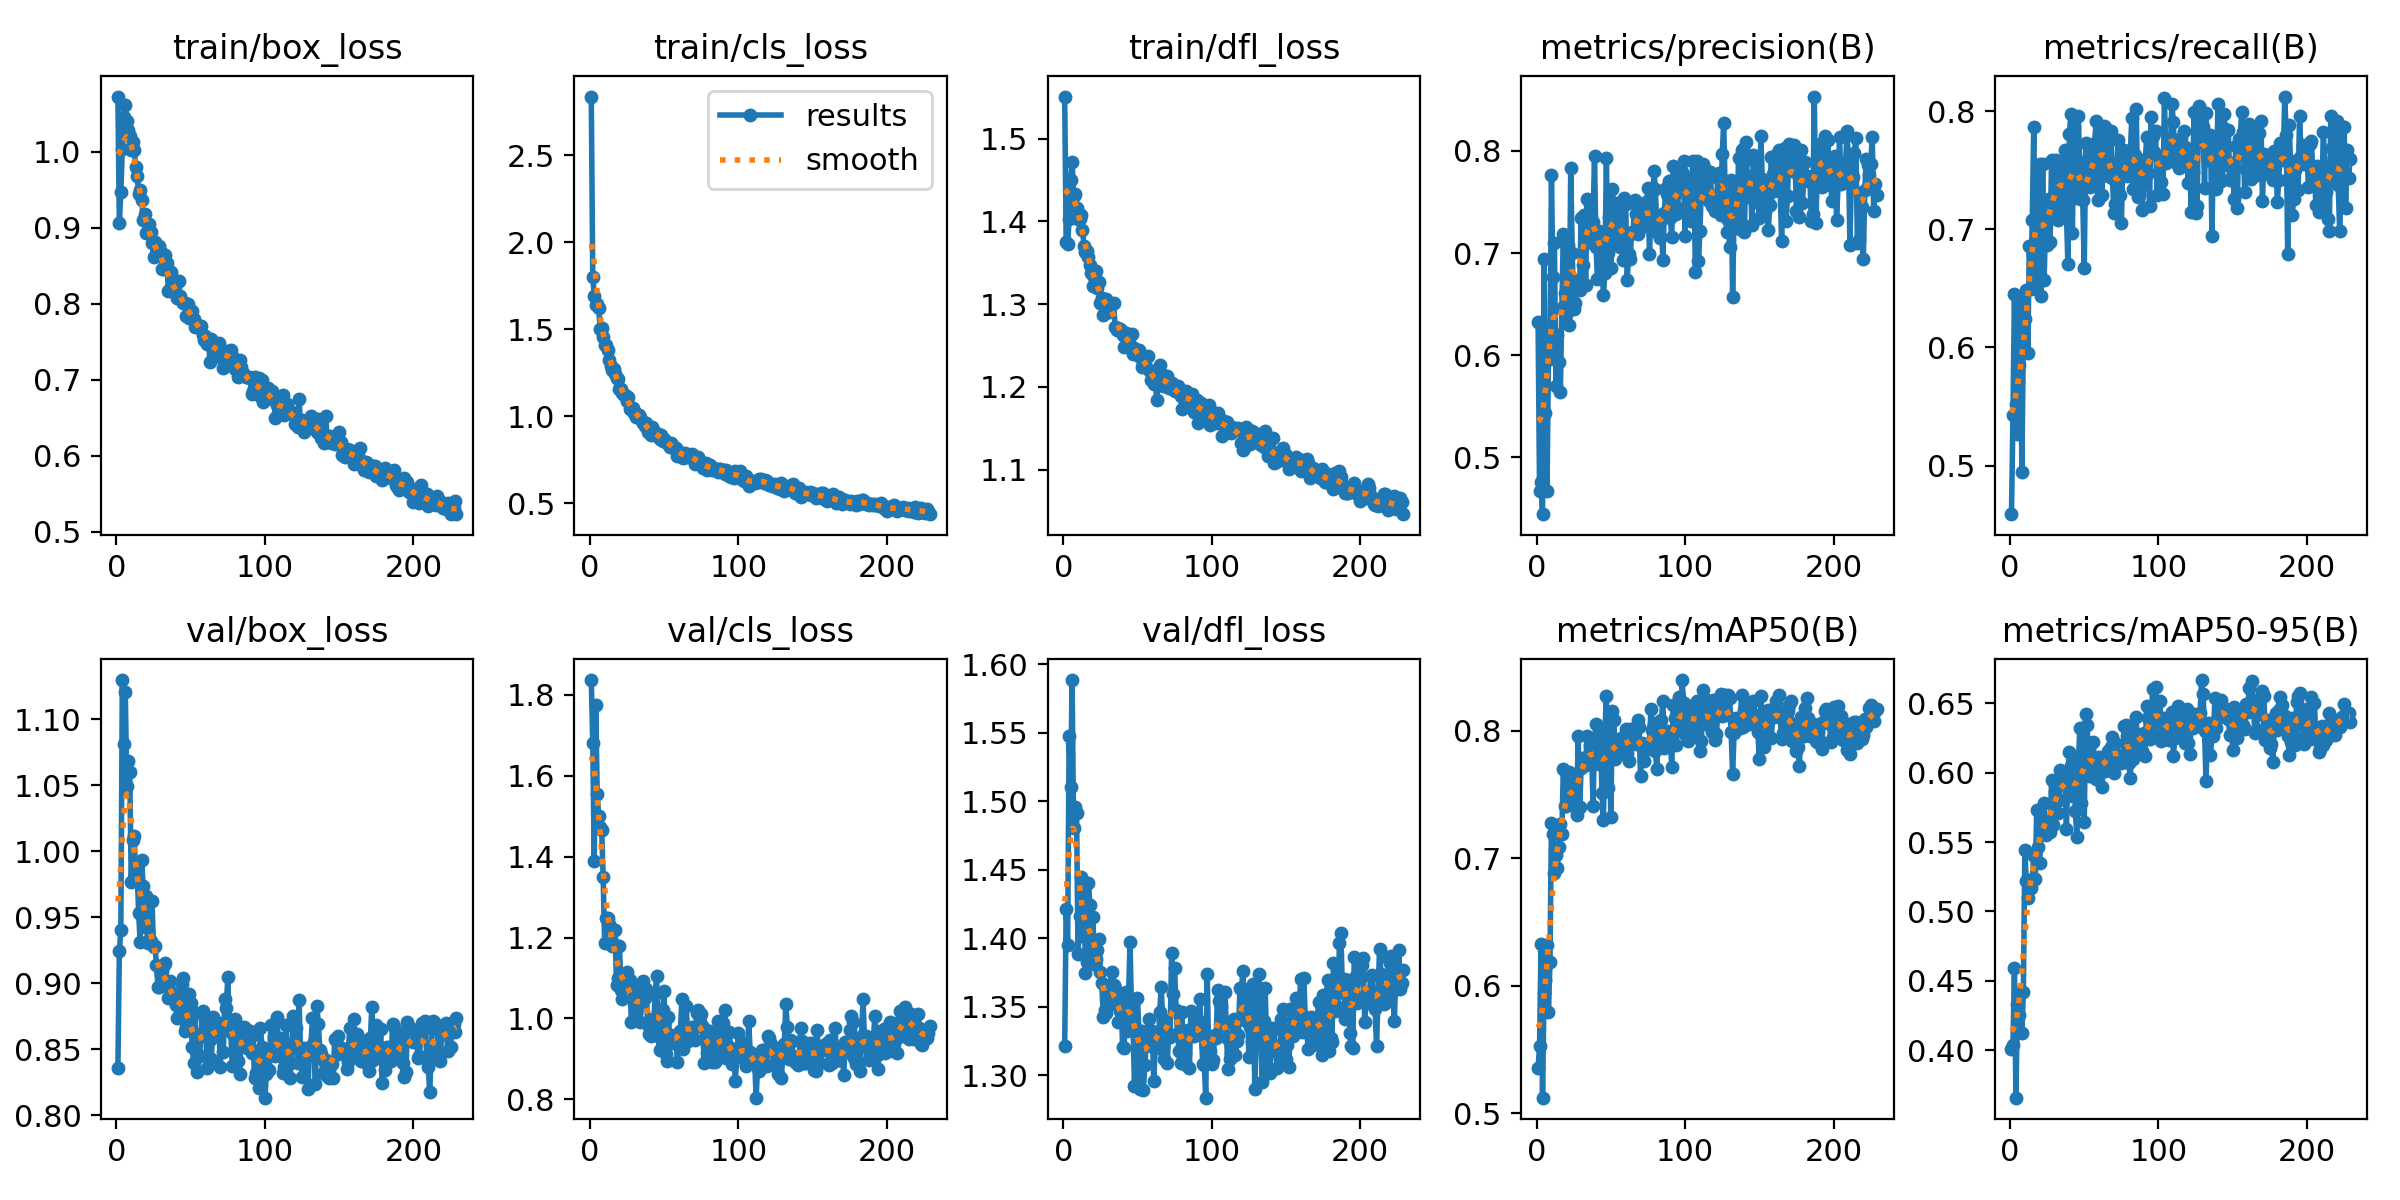

Source data for this figure (header and first rows):
epoch, train/box_loss, train/cls_loss, train/dfl_loss, metrics/precision(B), metrics/recall(B), metrics/mAP50(B), metrics/mAP50-95(B), val/box_loss, val/cls_loss, val/dfl_loss, lr/pg0, lr/pg1, lr/pg2
1, 1.072, 2.836, 1.551, 0.6329, 0.4588, 0.5354, 0.4006, 0.8356, 1.837, 1.321, 0.003329, 0.003329, 0.003329
2, 0.9066, 1.8, 1.375, 0.4668, 0.5426, 0.5526, 0.4037, 0.9243, 1.681, 1.421, 0.006655, 0.006655, 0.006655
3, 0.9473, 1.69, 1.373, 0.4756, 0.6448, 0.6323, 0.4592, 0.9401, 1.389, 1.395, 0.009975, 0.009975, 0.009975
4, 1.004, 1.636, 1.403, 0.4442, 0.5523, 0.5122, 0.3657, 1.13, 1.775, 1.548, 0.00997, 0.00997, 0.00997
5, 1.046, 1.646, 1.45, 0.6939, 0.5266, 0.5945, 0.4333, 1.081, 1.556, 1.51, 0.00996, 0.00996, 0.00996
6, 1.062, 1.619, 1.472, 0.5436, 0.5851, 0.6042, 0.4256, 1.121, 1.5, 1.589, 0.00995, 0.00995, 0.00995
7, 1.04, 1.5, 1.43, 0.4666, 0.6414, 0.632, 0.4423, 1.049, 1.474, 1.48, 0.009941, 0.009941, 0.009941
8, 1.028, 1.508, 1.433, 0.5969, 0.4946, 0.5796, 0.4125, 1.068, 1.466, 1.496, 0.009931, 0.009931, 0.009931
9, 1.021, 1.454, 1.417, 0.5965, 0.6086, 0.6183, 0.4416, 1.06, 1.351, 1.491, 0.009921, 0.009921, 0.009921
10, 1.002, 1.41, 1.403, 0.7762, 0.624, 0.7274, 0.544, 0.9769, 1.186, 1.389, 0.009911, 0.009911, 0.009911
11, 1.013, 1.407, 1.402, 0.6764, 0.6489, 0.7192, 0.5217, 1.008, 1.247, 1.416, 0.009901, 0.009901, 0.009901
12, 1.003, 1.379, 1.407, 0.7097, 0.5952, 0.6885, 0.5096, 1.012, 1.249, 1.445, 0.009891, 0.009891, 0.009891
13, 0.9799, 1.321, 1.39, 0.5701, 0.6859, 0.7021, 0.5218, 0.9779, 1.234, 1.401, 0.009881, 0.009881, 0.009881
14, 0.9677, 1.289, 1.371, 0.6202, 0.6491, 0.692, 0.5167, 0.9838, 1.223, 1.432, 0.009871, 0.009871, 0.009871
15, 0.9448, 1.265, 1.363, 0.5937, 0.7081, 0.7086, 0.523, 0.953, 1.179, 1.375, 0.009861, 0.009861, 0.009861
16, 0.9498, 1.27, 1.364, 0.5642, 0.7866, 0.7268, 0.5402, 0.9311, 1.184, 1.383, 0.009851, 0.009851, 0.009851
17, 0.9367, 1.241, 1.357, 0.6459, 0.6545, 0.7192, 0.5235, 0.9937, 1.219, 1.44, 0.009842, 0.009842, 0.009842
18, 0.9101, 1.22, 1.347, 0.7184, 0.6787, 0.7696, 0.5733, 0.9739, 1.083, 1.425, 0.009832, 0.009832, 0.009832
19, 0.9179, 1.213, 1.338, 0.6612, 0.7172, 0.7408, 0.5465, 0.9426, 1.1, 1.391, 0.009822, 0.009822, 0.009822
20, 0.8935, 1.157, 1.322, 0.6392, 0.755, 0.7406, 0.5348, 0.9661, 1.18, 1.415, 0.009812, 0.009812, 0.009812
21, 0.8971, 1.157, 1.333, 0.7075, 0.6438, 0.7456, 0.5646, 0.9308, 1.071, 1.381, 0.009802, 0.009802, 0.009802
22, 0.9052, 1.131, 1.34, 0.6294, 0.7551, 0.7677, 0.5658, 0.9324, 1.049, 1.385, 0.009792, 0.009792, 0.009792
23, 0.8947, 1.124, 1.32, 0.7835, 0.6573, 0.7611, 0.5778, 0.932, 1.083, 1.392, 0.009782, 0.009782, 0.009782
24, 0.8794, 1.124, 1.327, 0.7003, 0.7097, 0.7506, 0.5552, 0.9625, 1.103, 1.4, 0.009772, 0.009772, 0.009772
25, 0.8613, 1.087, 1.302, 0.6457, 0.6868, 0.7442, 0.5639, 0.9272, 1.114, 1.375, 0.009762, 0.009762, 0.009762
26, 0.8811, 1.11, 1.308, 0.6514, 0.726, 0.7401, 0.5604, 0.9282, 1.084, 1.368, 0.009753, 0.009753, 0.009753
27, 0.8658, 1.04, 1.287, 0.6739, 0.6889, 0.7337, 0.5573, 0.9141, 1.095, 1.343, 0.009743, 0.009743, 0.009743
28, 0.868, 1.043, 1.299, 0.6696, 0.7586, 0.7955, 0.5944, 0.8974, 0.9909, 1.348, 0.009733, 0.009733, 0.009733
29, 0.8756, 1.044, 1.306, 0.6642, 0.7095, 0.7401, 0.5625, 0.8974, 1.075, 1.345, 0.009723, 0.009723, 0.009723
30, 0.8672, 1.021, 1.3, 0.734, 0.7299, 0.7708, 0.5861, 0.9077, 0.9952, 1.358, 0.009713, 0.009713, 0.009713
31, 0.8458, 0.996, 1.291, 0.6885, 0.759, 0.7785, 0.5895, 0.9094, 1.02, 1.352, 0.009703, 0.009703, 0.009703
32, 0.8459, 1.01, 1.299, 0.7377, 0.7077, 0.7761, 0.5711, 0.9139, 1.068, 1.367, 0.009693, 0.009693, 0.009693
33, 0.8635, 1.007, 1.3, 0.6689, 0.7525, 0.7729, 0.5806, 0.9153, 1.066, 1.376, 0.009683, 0.009683, 0.009683
34, 0.8533, 0.995, 1.301, 0.7528, 0.7475, 0.7955, 0.602, 0.8979, 0.9914, 1.366, 0.009673, 0.009673, 0.009673
35, 0.8166, 0.9727, 1.272, 0.7303, 0.7439, 0.781, 0.5931, 0.8891, 1.045, 1.364, 0.009663, 0.009663, 0.009663
36, 0.8191, 0.9611, 1.268, 0.7484, 0.722, 0.789, 0.5975, 0.9019, 1.093, 1.355, 0.009654, 0.009654, 0.009654
37, 0.8412, 0.9448, 1.272, 0.7096, 0.7672, 0.7884, 0.5988, 0.8932, 1.05, 1.339, 0.009644, 0.009644, 0.009644
38, 0.8248, 0.9618, 1.27, 0.73, 0.7136, 0.7413, 0.5595, 0.8893, 1.072, 1.347, 0.009634, 0.009634, 0.009634
39, 0.8161, 0.9096, 1.269, 0.7946, 0.6706, 0.7916, 0.6006, 0.8873, 0.9833, 1.357, 0.009624, 0.009624, 0.009624
40, 0.8131, 0.9102, 1.263, 0.7058, 0.7805, 0.8055, 0.6145, 0.8839, 0.9608, 1.321, 0.009614, 0.009614, 0.009614
41, 0.8068, 0.8946, 1.248, 0.675, 0.7971, 0.7849, 0.6046, 0.8737, 0.9575, 1.32, 0.009604, 0.009604, 0.009604
42, 0.8304, 0.935, 1.266, 0.7214, 0.6964, 0.774, 0.5828, 0.8913, 0.998, 1.361, 0.009594, 0.009594, 0.009594
43, 0.8102, 0.9158, 1.263, 0.7035, 0.7869, 0.801, 0.6088, 0.8772, 0.9753, 1.332, 0.009584, 0.009584, 0.009584
44, 0.8028, 0.9036, 1.254, 0.6905, 0.7416, 0.7511, 0.5722, 0.8994, 1.06, 1.356, 0.009574, 0.009574, 0.009574
45, 0.8014, 0.8849, 1.249, 0.6592, 0.7267, 0.7302, 0.5536, 0.904, 1.105, 1.397, 0.009564, 0.009564, 0.009564
46, 0.8009, 0.895, 1.264, 0.6806, 0.7956, 0.7997, 0.6053, 0.864, 0.9555, 1.347, 0.009555, 0.009555, 0.009555
47, 0.7841, 0.869, 1.239, 0.7933, 0.752, 0.8274, 0.6319, 0.8666, 0.9211, 1.338, 0.009545, 0.009545, 0.009545
48, 0.7996, 0.8936, 1.247, 0.7, 0.7254, 0.7547, 0.5778, 0.8684, 1.015, 1.292, 0.009535, 0.009535, 0.009535
49, 0.7816, 0.8582, 1.24, 0.7356, 0.7244, 0.7885, 0.605, 0.8921, 1.021, 1.334, 0.009525, 0.009525, 0.009525
50, 0.7899, 0.8697, 1.241, 0.6853, 0.6671, 0.7325, 0.5644, 0.8849, 1.067, 1.357, 0.009515, 0.009515, 0.009515
51, 0.7898, 0.8513, 1.245, 0.7625, 0.7732, 0.8156, 0.6426, 0.8514, 0.9112, 1.333, 0.009505, 0.009505, 0.009505
52, 0.7802, 0.8543, 1.236, 0.7464, 0.7585, 0.8084, 0.6345, 0.8398, 0.8958, 1.29, 0.009495, 0.009495, 0.009495
53, 0.7697, 0.8387, 1.224, 0.7113, 0.7425, 0.7776, 0.5974, 0.8778, 1.004, 1.332, 0.009485, 0.009485, 0.009485
54, 0.7692, 0.8219, 1.226, 0.7494, 0.7359, 0.7888, 0.6017, 0.8331, 0.9407, 1.29, 0.009475, 0.009475, 0.009475
55, 0.7709, 0.8468, 1.228, 0.7453, 0.7384, 0.7854, 0.6029, 0.8604, 0.9581, 1.308, 0.009465, 0.009465, 0.009465
56, 0.7702, 0.8265, 1.235, 0.7061, 0.7681, 0.7901, 0.6224, 0.8448, 0.9394, 1.324, 0.009456, 0.009456, 0.009456
57, 0.7708, 0.8151, 1.237, 0.7139, 0.7728, 0.7939, 0.6068, 0.861, 0.9506, 1.332, 0.009446, 0.009446, 0.009446
58, 0.7593, 0.8158, 1.221, 0.6929, 0.7913, 0.782, 0.5954, 0.879, 0.9553, 1.341, 0.009436, 0.009436, 0.009436
59, 0.7522, 0.7736, 1.209, 0.7536, 0.7248, 0.7949, 0.6103, 0.8636, 0.893, 1.321, 0.009426, 0.009426, 0.009426
60, 0.7567, 0.7912, 1.217, 0.748, 0.7621, 0.8011, 0.6114, 0.8723, 0.9643, 1.332, 0.009416, 0.009416, 0.009416
... 169 more rows
